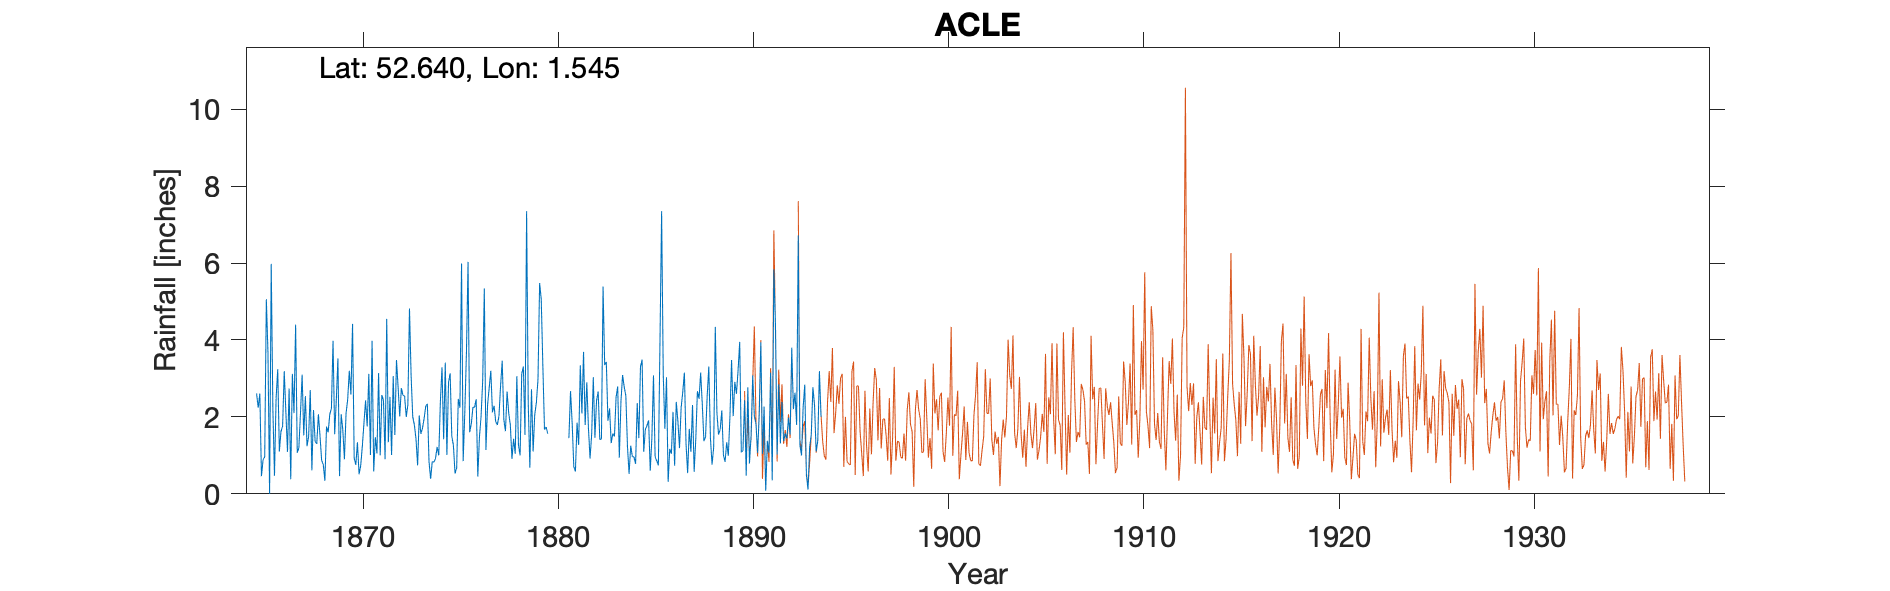

The data file committed next to this chart (first rows):
ACLE, , , , , , , , , , , , , , , , , , , , , , , 
Grid ref, TG399105, Long, 1.545, Lat, 52.64, Elevation, 30, ft, , , , , , , , , , , , , , , 
Station no, 1427, , , , , , , , , , , , , , , , , , , , , , 
, 1860, 1861, 1862, 1863, 1864, 1865, 1866, 1867, 1868, 1869, 1870, 1871, 1872, 1873, 1874, 1875, 1876, 1877, 1878, 1879, 1880, 1881, 1882
January, , , , , , 2.61, 2.49, 4.4, 1.35, 1.55, 0.93, 0.58, 3.06, 2, 0.84, 1.5, 1.82, 3.2, 1.79, 0.68, , 1.45, 1.73
February, , , , , , 2.24, 3.24, 1.07, 1.3, 2.43, 0.75, 1.47, 1.53, 1.79, 0.82, 1.26, 2.25, 2.12, 0.91, 2.72, , 2.67, 0.92
March, , , , , , 2.61, 1.1, 1.2, 2.07, 3.52, 1.34, 1.05, 3.48, 1.43, 0.92, 0.53, 2.25, 2.29, 1.43, 1.1, , 1.85, 1.55
April, , , , , , 0.46, 1.62, 2.11, 1.5, 0.46, 0.51, 3.14, 2.78, 0.74, 1.22, 0.67, 2.46, 1.88, 1.04, 2.06, , 0.71, 3.03
May, , , , , , 0.89, 1.76, 3.1, 0.87, 2.07, 0.73, 1, 2.01, 2.04, 1, 2.47, 0.45, 1.79, 3.06, 2.37, , 0.58, 1.46
June, , , , , , 0.96, 3.19, 1.52, 0.76, 1.67, 1.23, 2.57, 2.75, 1.56, 2.41, 2.24, 1.47, 2.02, 1.27, 2.98, , 1.85, 2.43
July, , , , , , 5.06, 2.13, 2.54, 0.34, 0.9, 1.83, 2.43, 2.56, 1.71, 3.29, 5.99, 2.01, 2.81, 1, 5.48, , 1.27, 2.66
August, , , , , , 3.67, 1.09, 1.24, 1.75, 2.09, 2.43, 0.9, 2.54, 1.96, 1.42, 0.85, 2.93, 3.46, 3.12, 5.06, , 3.34, 1.41
September, , , , , , 0, 2.74, 1.49, 1.6, 2.45, 1.75, 4.55, 2, 2.28, 3.41, 2.11, 5.34, 1.93, 3.31, 3.3, , 2.09, 1.43
October, , , , , , 5.98, 0.38, 2.7, 2.07, 3.2, 3.12, 1.34, 2.31, 2.34, 1.01, 3.65, 1.14, 1.63, 1.53, 1.67, , 3.69, 5.39
November, , , , , , 2.23, 3.12, 0.61, 2.22, 2.58, 1.01, 2.52, 4.82, 0.84, 2.9, 6.03, 2.31, 2.66, 7.35, 1.74, , 1.79, 3.35
December, , , , , , 0.47, 2.1, 2.18, 3.98, 4.42, 3.98, 1.01, 3.07, 0.39, 3.13, 1.6, 2.76, 2.1, 2.36, 1.56, , 2.9, 3.43
Total, , , , , , 27.18, 24.96, 24.16, 19.81, 27.34, 19.61, 22.56, 32.91, 19.08, 22.37, 28.9, 27.19, 27.89, 28.17, 30.72, 24, 24.19, 28.79
Note: Elevation on Record sheets is inco…, , , , , , , , , , , , , , , , , , , , , , , 
